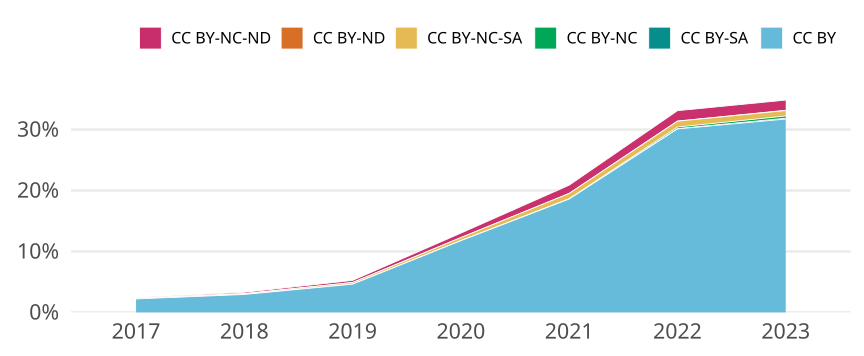

The table this chart was drawn from, first rows:
cr_year, cc, cc_total, jn_all, prop
2017, CC BY, 551, 24976, 0.02206
2017, CC BY-SA, 0, NA, 0
2017, CC BY-NC, 0, NA, 0
2017, CC BY-NC-SA, 34, 24976, 0.001361
2017, CC BY-ND, 0, NA, 0
2017, CC BY-NC-ND, 20, 24976, 8.007687379884689e-4
2018, CC BY, 762, 25911, 0.02941
2018, CC BY-SA, 0, NA, 0
2018, CC BY-NC, 2, 25911, 7.718729497124774e-5
2018, CC BY-NC-SA, 36, 25911, 0.001389
2018, CC BY-ND, 0, NA, 0
2018, CC BY-NC-ND, 55, 25911, 0.002123
2019, CC BY, 1200, 25935, 0.04627
2019, CC BY-SA, 0, NA, 0
2019, CC BY-NC, 3, 25935, 1.156737998843262e-4
2019, CC BY-NC-SA, 69, 25935, 0.00266
2019, CC BY-ND, 0, NA, 0
2019, CC BY-NC-ND, 90, 25935, 0.00347
2020, CC BY, 3266, 27754, 0.1177
2020, CC BY-SA, 0, NA, 0
2020, CC BY-NC, 4, 27754, 1.4412336960438135e-4
2020, CC BY-NC-SA, 138, 27754, 0.004972
2020, CC BY-ND, 0, NA, 0
2020, CC BY-NC-ND, 204, 27754, 0.00735
2021, CC BY, 4948, 26601, 0.186
2021, CC BY-SA, 0, NA, 0
2021, CC BY-NC, 17, 26601, 6.390737190331191e-4
2021, CC BY-NC-SA, 227, 26601, 0.008534
2021, CC BY-ND, 1, 26601, 3.7592571707830533e-5
2021, CC BY-NC-ND, 361, 26601, 0.01357
2022, CC BY, 7240, 24050, 0.301
2022, CC BY-SA, 14, 24050, 5.821205821205821e-4
2022, CC BY-NC, 61, 24050, 0.002536
2022, CC BY-NC-SA, 231, 24050, 0.009605
2022, CC BY-ND, 6, 24050, 2.494802494802495e-4
2022, CC BY-NC-ND, 408, 24050, 0.01696
2023, CC BY, 3418, 10773, 0.3173
2023, CC BY-SA, 14, 10773, 0.0013
2023, CC BY-NC, 40, 10773, 0.003713
2023, CC BY-NC-SA, 96, 10773, 0.008911
2023, CC BY-ND, 5, 10773, 4.64123271140815e-4
2023, CC BY-NC-ND, 180, 10773, 0.01671
